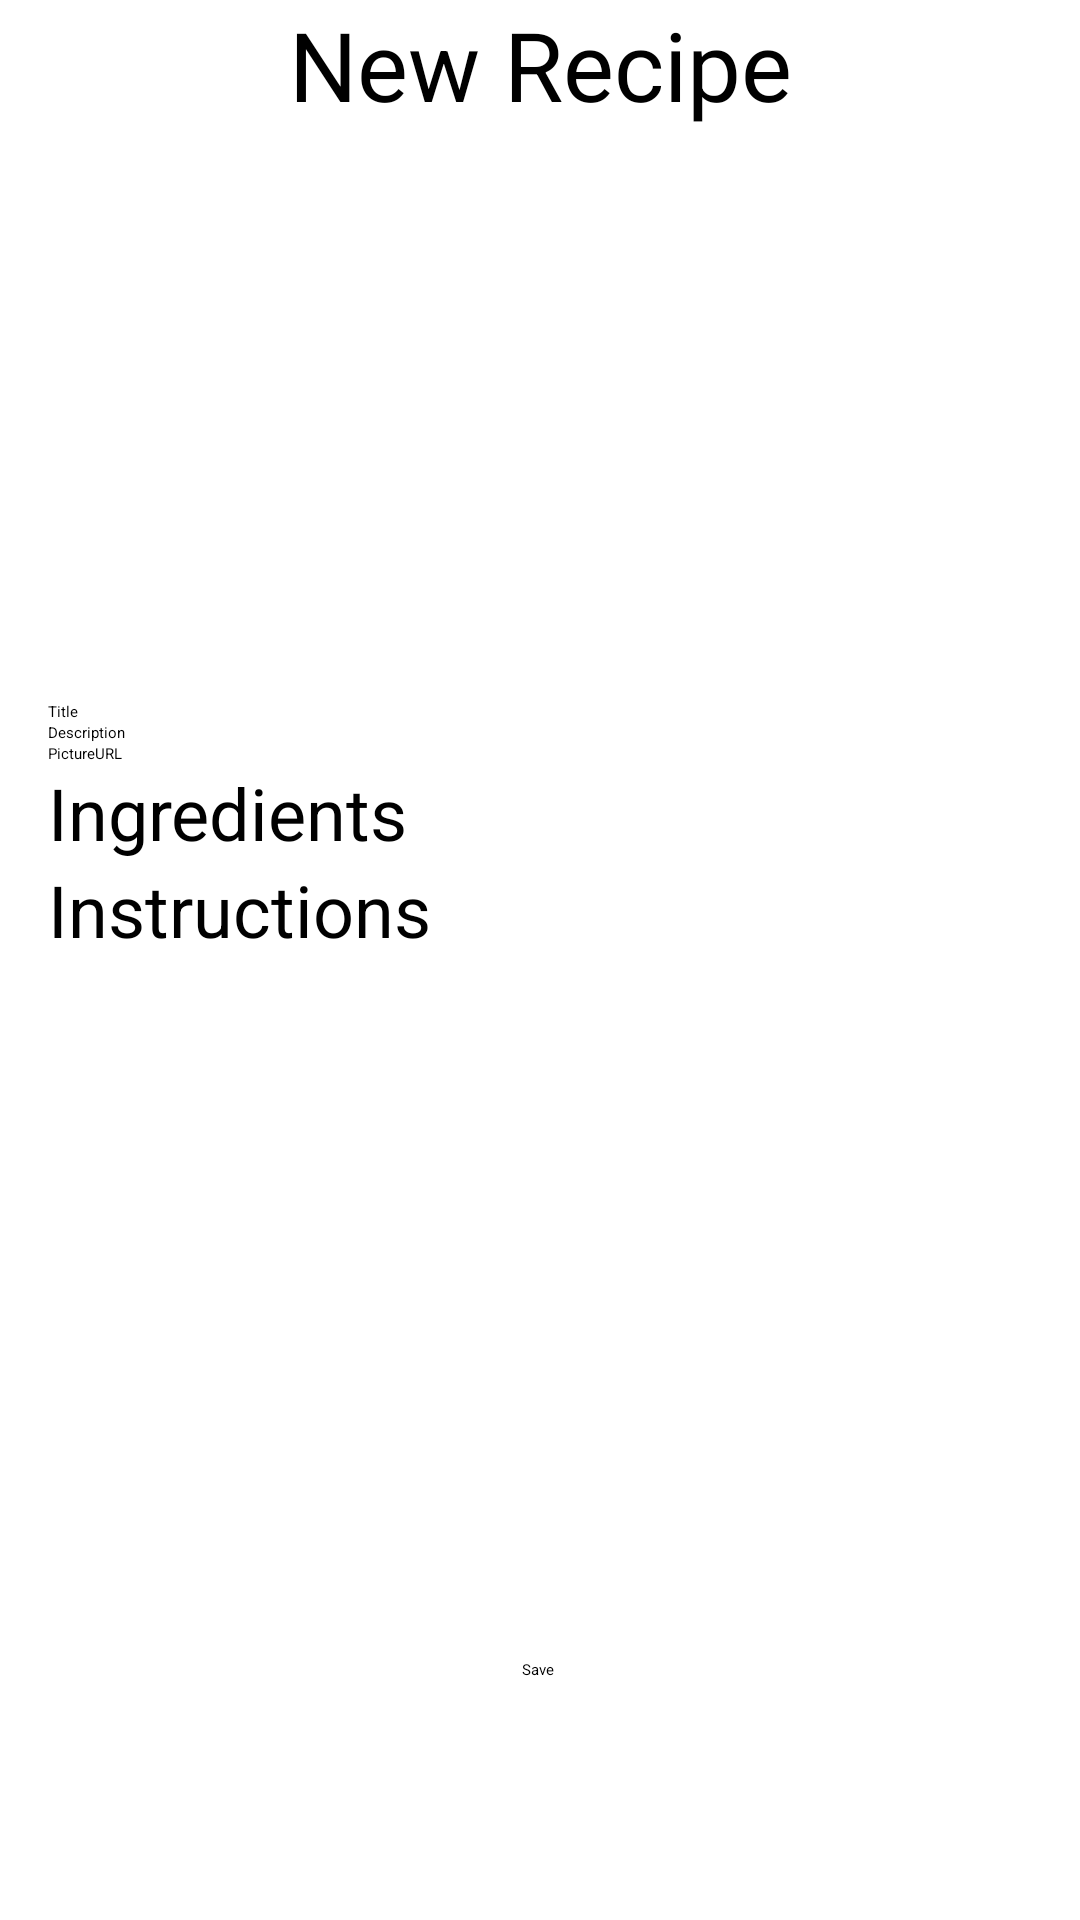

Produce the Android XML layout that renders to this screen, including the resource entries it uses.
<!-- AndroidManifest.xml: application theme Theme.RecipesApp -->
<!-- res/layout/fragment_new_recipe.xml -->
<?xml version="1.0" encoding="utf-8"?>
<androidx.constraintlayout.widget.ConstraintLayout xmlns:android="http://schemas.android.com/apk/res/android"
    xmlns:app="http://schemas.android.com/apk/res-auto"
    xmlns:tools="http://schemas.android.com/tools"
    android:layout_width="match_parent"
    android:layout_height="match_parent"
    tools:context=".fragment.NewRecipeFragment">

    <TextView
        android:id="@+id/newRecipeTitle"
        android:layout_width="wrap_content"
        android:layout_height="wrap_content"
        android:text="@string/new_recipe_title"
        android:textSize="32sp"
        app:layout_constraintEnd_toEndOf="parent"
        app:layout_constraintStart_toStartOf="parent"
        app:layout_constraintTop_toTopOf="parent" />

    <LinearLayout
        android:layout_width="match_parent"
        android:layout_height="wrap_content"
        android:orientation="vertical"
        android:padding="16dp"
        app:layout_constraintBottom_toTopOf="@+id/btnSave"
        app:layout_constraintEnd_toEndOf="parent"
        app:layout_constraintStart_toStartOf="parent"
        app:layout_constraintTop_toTopOf="parent"
        tools:context=".NewRecipeFragment">

        <EditText
            android:id="@+id/recipeTitle"
            android:layout_width="match_parent"
            android:layout_height="wrap_content"
            android:hint="@string/title"
            tools:layout_editor_absoluteX="9dp"
            tools:layout_editor_absoluteY="82dp"
            android:autofillHints=""
            android:inputType="text" />

        <EditText
            android:id="@+id/recipeDescription"
            android:layout_width="match_parent"
            android:layout_height="wrap_content"
            android:hint="@string/description"
            tools:layout_editor_absoluteX="9dp"
            tools:layout_editor_absoluteY="82dp"
            android:autofillHints=""
            android:inputType="text" />

        <EditText
            android:id="@+id/recipePictureURL"
            android:layout_width="match_parent"
            android:layout_height="wrap_content"
            android:hint="@string/picture_url"
            tools:layout_editor_absoluteX="9dp"
            tools:layout_editor_absoluteY="82dp"
            android:autofillHints=""
            android:inputType="textUri" />

        <TextView
            android:id="@+id/newIngredientsTitle"
            android:layout_width="wrap_content"
            android:layout_height="wrap_content"
            android:text="@string/ingredients_title"
            android:textSize="24sp"
            app:layout_constraintEnd_toEndOf="parent"
            app:layout_constraintStart_toStartOf="parent"
            app:layout_constraintTop_toTopOf="parent" />

        <TextView
            android:id="@+id/newInstructionsTitle"
            android:layout_width="wrap_content"
            android:layout_height="wrap_content"
            android:text="@string/instructions_title"
            android:textSize="24sp"
            app:layout_constraintEnd_toEndOf="parent"
            app:layout_constraintStart_toStartOf="parent"
            app:layout_constraintTop_toTopOf="parent" />


    </LinearLayout>

    <Button
        android:id="@+id/btnSave"
        android:layout_width="wrap_content"
        android:layout_height="wrap_content"
        android:layout_marginBottom="80dp"
        android:text="@string/save"
        app:layout_constraintBottom_toBottomOf="parent"
        app:layout_constraintEnd_toEndOf="parent"
        app:layout_constraintHorizontal_bias="0.498"
        app:layout_constraintStart_toStartOf="parent" />


</androidx.constraintlayout.widget.ConstraintLayout>
<!-- resources referenced by this layout -->
<resources>
  <string name="description">Description</string>
  <string name="ingredients_title">Ingredients</string>
  <string name="instructions_title">Instructions</string>
  <string name="new_recipe_title">New Recipe</string>
  <string name="picture_url">PictureURL</string>
  <string name="save">Save</string>
  <string name="title">Title</string>
  <style name="Theme.RecipesApp" parent="Base.Theme.RecipesApp">
          
          <item name="android:navigationBarColor">@android:color/transparent</item>
          <item name="android:statusBarColor">@android:color/transparent</item>
          <item name="android:windowLightStatusBar">?attr/isLightTheme</item>
      </style>
</resources>
